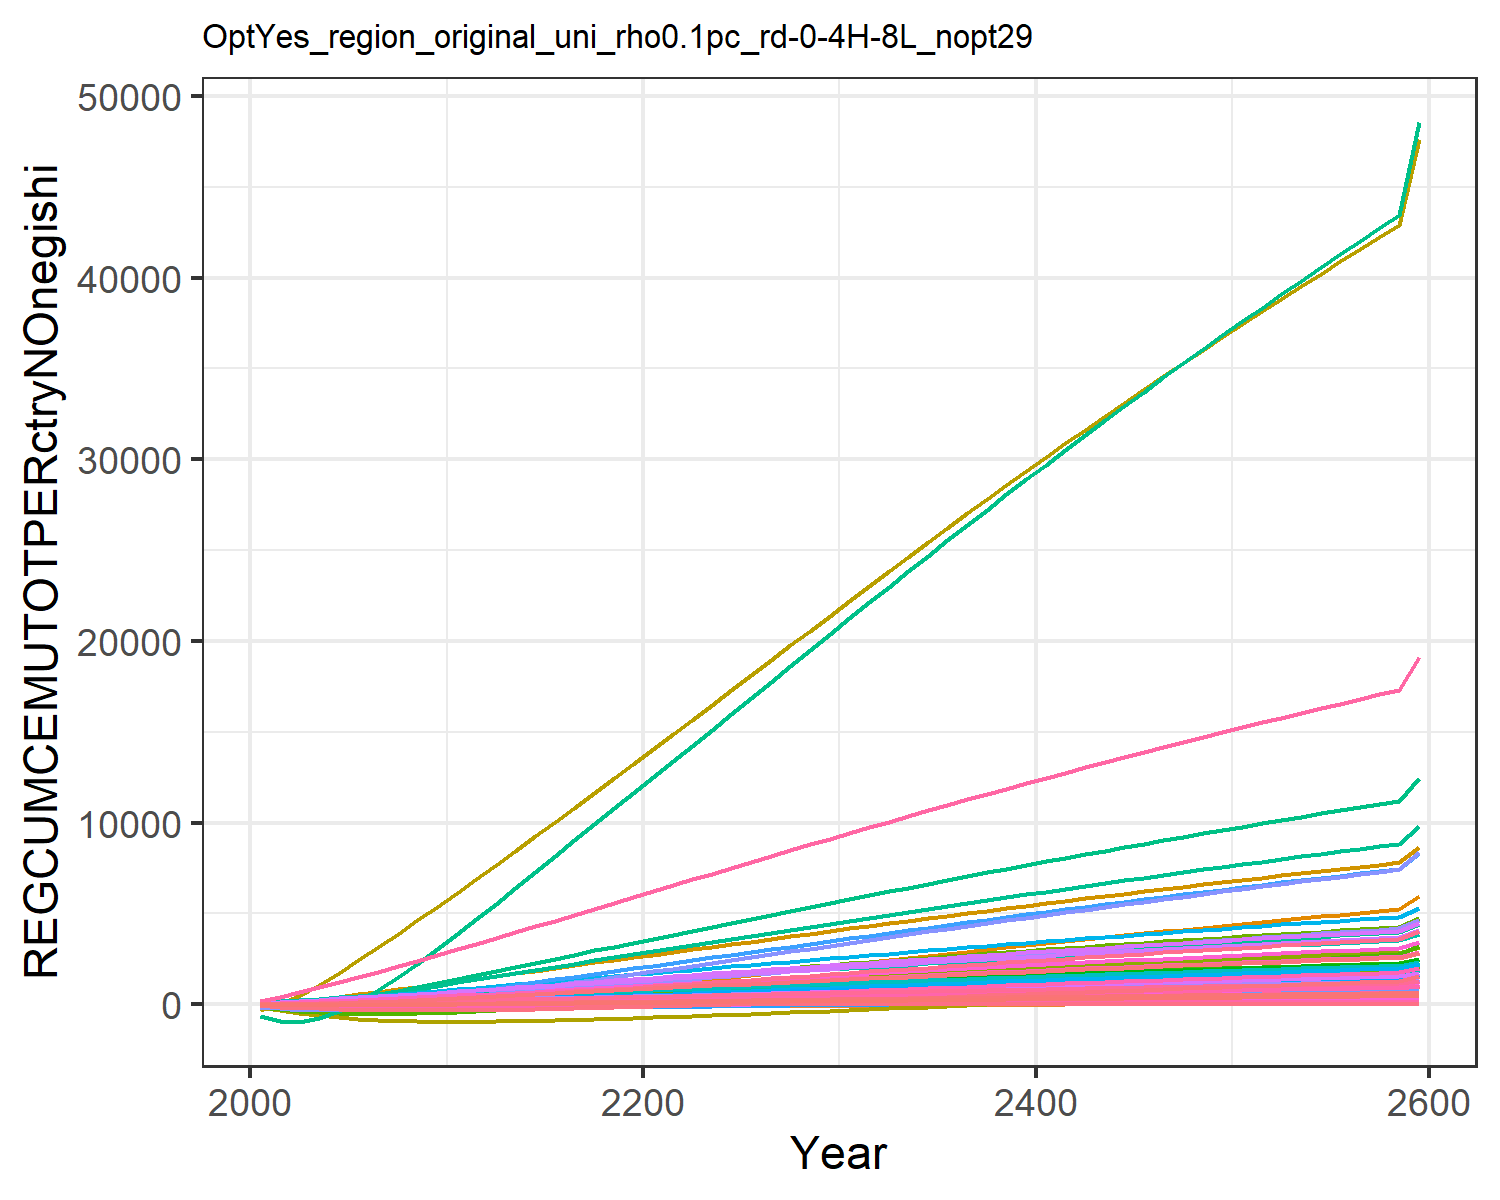

The data file committed next to this chart (first rows):
-56.64533101198248, -11.527927819824948, -0.10188530543972622, 8.219806058788691, 11.310981787620154, -0.4791963722140276, 14.60531749014489, 4.737612399027298, 0.7790737848408569, -25.98120931944796, 5.957578035955568, -12.349668451678651, -24.664045136402542, -134.73008837400977, 0.986489664210945, 1.0106275540501448, 0.14148861466545692, -0.03327274684770918, 1.0186405502023355, -0.0363033505651389, -1.7489136612293386, 33.28723086522205, 0.06187077099551613, 0.19127956882291264
-108.9, -18.87, 0.06591, 19.38, 28.37, -0.6378, 31.06, 9.856, 2.354, -50.44, 12.41, -23.14, -46.65, -250.5, 2.497, 2.478, 0.3297, 0.2393, 2.778, -0.01466, -1.718, 95, 0.1618, 0.4324
-149.4, -21.05, 0.5513, 33.39, 50.48, -0.4188, 49.19, 15.33, 4.865, -72.39, 19.35, -31.77, -64.83, -325.5, 4.621, 4.392, 0.5583, 0.8712, 5.405, 0.05972, -0.06041, 182, 0.2952, 0.7326
-179.6, -18.12, 1.256, 49.95, 76.58, 0.06822, 68.47, 21.03, 8.002, -91.78, 26.58, -38.23, -79.17, -364.7, 7.149, 6.709, 0.8184, 1.75, 8.609, 0.1776, 2.948, 289.2, 0.4554, 1.083
-200.5, -10.06, 2.113, 68.73, 105.5, 0.7452, 88.33, 26.85, 11.56, -108.3, 33.98, -42.43, -89.48, -372.3, 9.937, 9.383, 1.1, 2.799, 12.19, 0.3296, 7.023, 411.4, 0.6349, 1.472
-213.1, 2.325, 3.072, 89.01, 136.1, 1.557, 108.2, 32.66, 15.37, -121.7, 41.38, -44.42, -95.74, -353.6, 12.88, 12.31, 1.392, 3.96, 16, 0.5053, 11.86, 542.6, 0.8256, 1.885
-219.1, 18, 4.099, 110.4, 167.6, 2.462, 127.8, 38.4, 19.35, -132.2, 48.7, -44.55, -98.52, -314.5, 15.91, 15.41, 1.689, 5.194, 19.95, 0.6979, 17.24, 679.5, 1.023, 2.308
-219.7, 36.53, 5.168, 132.7, 199.6, 3.43, 147.1, 44.05, 23.4, -140.3, 55.91, -43.09, -98.36, -259.2, 18.97, 18.7, 1.989, 6.473, 23.97, 0.9032, 23.04, 820.5, 1.225, 2.74
-215.9, 57.63, 6.26, 156.1, 232.2, 4.438, 166, 49.59, 27.49, -146.3, 62.98, -40.23, -95.61, -190.1, 22.04, 22.15, 2.29, 7.774, 27.99, 1.119, 29.17, 964.5, 1.431, 3.179
-208.2, 81.15, 7.358, 180.6, 265, 5.465, 184.4, 55.01, 31.56, -150.3, 69.92, -36.09, -90.48, -109.5, 25.08, 25.78, 2.593, 9.08, 32, 1.342, 35.56, 1111, 1.639, 3.624
-197.6, 106.2, 8.472, 205.4, 297.9, 6.518, 202.7, 60.39, 35.66, -152.6, 76.8, -30.95, -83.45, -20.19, 28.12, 29.48, 2.895, 10.4, 36.01, 1.571, 42.15, 1258, 1.848, 4.07
-184.4, 131.6, 9.612, 230, 330.9, 7.604, 221.1, 65.79, 39.82, -153.5, 83.72, -25.16, -75.11, 75.79, 31.21, 33.17, 3.196, 11.75, 40.09, 1.805, 48.88, 1406, 2.058, 4.511
-169.5, 157.3, 10.77, 254.5, 363.9, 8.72, 239.6, 71.22, 44.04, -153.3, 90.67, -18.92, -65.81, 176.3, 34.33, 36.84, 3.496, 13.13, 44.22, 2.042, 55.75, 1555, 2.268, 4.948
-153, 183, 11.96, 278.6, 396.8, 9.86, 258.2, 76.66, 48.31, -152.2, 97.64, -12.32, -55.78, 280.3, 37.48, 40.48, 3.794, 14.52, 48.39, 2.282, 62.7, 1704, 2.478, 5.379
-135.4, 208.7, 13.15, 302.5, 429.5, 11.02, 276.8, 82.11, 52.61, -150.3, 104.6, -5.485, -45.2, 386.8, 40.65, 44.08, 4.09, 15.93, 52.59, 2.523, 69.72, 1853, 2.688, 5.805
-116.8, 234.1, 14.35, 326, 462.1, 12.19, 295.5, 87.57, 56.93, -147.9, 111.6, 1.52, -34.23, 495.2, 43.82, 47.65, 4.384, 17.35, 56.8, 2.766, 76.77, 2001, 2.896, 6.224
-97.54, 259.2, 15.56, 349.3, 494.5, 13.37, 314.2, 93.03, 61.26, -145, 118.6, 8.63, -22.99, 604.9, 47, 51.17, 4.675, 18.78, 61.02, 3.008, 83.83, 2149, 3.103, 6.637
-77.68, 283.9, 16.78, 372.2, 526.5, 14.56, 333, 98.49, 65.6, -141.7, 125.6, 15.79, -11.57, 715.3, 50.18, 54.65, 4.963, 20.21, 65.25, 3.25, 90.88, 2295, 3.309, 7.043
-57.4, 308.3, 18, 394.7, 558.2, 15.76, 351.7, 103.9, 69.94, -138.2, 132.6, 22.97, -0.06549, 826, 53.36, 58.08, 5.248, 21.64, 69.47, 3.491, 97.92, 2441, 3.512, 7.442
-36.79, 332.2, 19.22, 416.9, 589.7, 16.96, 370.5, 109.4, 74.28, -134.4, 139.6, 30.13, 11.47, 936.8, 56.53, 61.47, 5.529, 23.08, 73.69, 3.731, 104.9, 2585, 3.714, 7.835
-15.82, 355.9, 20.44, 438.9, 620.9, 18.16, 389.2, 114.8, 78.62, -130.3, 146.6, 37.29, 23.07, 1048, 59.7, 64.82, 5.809, 24.52, 77.91, 3.971, 112, 2728, 3.915, 8.224
5.589, 379.4, 21.67, 460.9, 652.3, 19.37, 408, 120.3, 82.96, -126.1, 153.6, 44.5, 34.78, 1161, 62.88, 68.18, 6.089, 25.96, 82.14, 4.212, 119, 2872, 4.116, 8.612
27.4, 403, 22.9, 482.9, 683.6, 20.59, 426.7, 125.7, 87.32, -121.7, 160.6, 51.81, 46.69, 1274, 66.06, 71.53, 6.369, 27.41, 86.37, 4.455, 126.1, 3016, 4.318, 8.999
49.57, 426.7, 24.13, 504.7, 715, 21.81, 445.5, 131.2, 91.68, -117.1, 167.6, 59.21, 58.78, 1388, 69.24, 74.88, 6.648, 28.85, 90.61, 4.698, 133.3, 3160, 4.519, 9.385
72.05, 450.5, 25.37, 526.6, 746.4, 23.04, 464.2, 136.6, 96.05, -112.3, 174.6, 66.68, 71.03, 1503, 72.43, 78.23, 6.928, 30.31, 94.85, 4.943, 140.4, 3305, 4.721, 9.77
94.81, 474.3, 26.6, 548.4, 777.8, 24.27, 482.9, 142.1, 100.4, -107.4, 181.6, 74.23, 83.43, 1619, 75.61, 81.57, 7.208, 31.76, 99.09, 5.188, 147.6, 3450, 4.923, 10.15
117.8, 498.1, 27.84, 570.1, 809.2, 25.5, 501.6, 147.5, 104.8, -102.3, 188.6, 81.84, 95.95, 1735, 78.79, 84.91, 7.487, 33.22, 103.3, 5.434, 154.9, 3595, 5.125, 10.54
141.1, 522, 29.08, 591.8, 840.6, 26.74, 520.3, 152.9, 109.2, -97.12, 195.6, 89.5, 108.6, 1852, 81.97, 88.23, 7.766, 34.67, 107.6, 5.68, 162.1, 3740, 5.327, 10.92
164.5, 545.9, 30.32, 613.4, 872, 27.97, 539, 158.4, 113.5, -91.8, 202.6, 97.22, 121.3, 1969, 85.15, 91.56, 8.044, 36.13, 111.8, 5.927, 169.3, 3884, 5.529, 11.3
188.1, 569.7, 31.56, 635, 903.3, 29.21, 557.6, 163.8, 117.9, -86.37, 209.5, 105, 134.1, 2086, 88.32, 94.87, 8.322, 37.58, 116, 6.175, 176.6, 4029, 5.731, 11.67
211.7, 593.6, 32.8, 656.4, 934.5, 30.44, 576.2, 169.2, 122.2, -80.85, 216.5, 112.7, 147, 2203, 91.48, 98.17, 8.599, 39.04, 120.3, 6.421, 183.9, 4174, 5.932, 12.05
235.4, 617.3, 34.03, 677.7, 965.5, 31.67, 594.6, 174.5, 126.5, -75.27, 223.4, 120.5, 159.9, 2320, 94.62, 101.4, 8.874, 40.48, 124.4, 6.667, 191.1, 4317, 6.132, 12.42
259.1, 640.8, 35.25, 698.8, 996.3, 32.89, 612.9, 179.8, 130.8, -69.64, 230.2, 128.2, 172.7, 2437, 97.74, 104.7, 9.147, 41.91, 128.6, 6.911, 198.3, 4459, 6.331, 12.79
282.8, 664.2, 36.47, 719.7, 1027, 34.1, 631.1, 185.1, 135.1, -63.96, 237, 136, 185.6, 2552, 100.8, 107.9, 9.417, 43.33, 132.7, 7.154, 205.4, 4601, 6.528, 13.16
306.4, 687.5, 37.67, 740.5, 1057, 35.31, 649.1, 190.3, 139.3, -58.25, 243.7, 143.7, 198.4, 2668, 103.9, 111.1, 9.686, 44.75, 136.8, 7.396, 212.6, 4741, 6.723, 13.52
330, 710.6, 38.87, 761.1, 1087, 36.51, 666.9, 195.5, 143.5, -52.51, 250.4, 151.4, 211.2, 2783, 107, 114.3, 9.952, 46.15, 140.9, 7.636, 219.6, 4881, 6.917, 13.88
353.5, 733.6, 40.06, 781.5, 1117, 37.7, 684.6, 200.7, 147.7, -46.73, 257, 159, 223.9, 2897, 110, 117.4, 10.22, 47.55, 144.9, 7.874, 226.7, 5019, 7.11, 14.24
377, 756.4, 41.24, 801.7, 1147, 38.89, 702.2, 205.7, 151.8, -40.94, 263.5, 166.6, 236.7, 3010, 113, 120.6, 10.48, 48.93, 148.9, 8.111, 233.6, 5157, 7.301, 14.59
400.3, 779, 42.41, 821.8, 1176, 40.06, 719.7, 210.8, 155.9, -35.13, 270.1, 174.2, 249.4, 3123, 116, 123.7, 10.74, 50.31, 152.9, 8.347, 240.6, 5293, 7.49, 14.94
423.7, 801.5, 43.58, 841.7, 1205, 41.23, 736.9, 215.8, 160, -29.3, 276.5, 181.8, 262, 3236, 118.9, 126.7, 10.99, 51.67, 156.9, 8.581, 247.5, 5428, 7.678, 15.29
446.9, 823.8, 44.74, 861.4, 1234, 42.39, 754.1, 220.8, 164, -23.47, 282.9, 189.3, 274.6, 3347, 121.8, 129.8, 11.25, 53.03, 160.8, 8.813, 254.3, 5562, 7.865, 15.63
470, 846, 45.88, 881, 1263, 43.54, 771.1, 225.7, 168.1, -17.62, 289.3, 196.8, 287.1, 3458, 124.8, 132.8, 11.5, 54.37, 164.7, 9.044, 261.1, 5696, 8.05, 15.97
493, 868, 47.02, 900.4, 1291, 44.69, 788, 230.6, 172, -11.78, 295.6, 204.3, 299.6, 3568, 127.6, 135.8, 11.75, 55.71, 168.5, 9.273, 267.9, 5828, 8.234, 16.31
516, 889.8, 48.15, 919.7, 1320, 45.82, 804.7, 235.5, 176, -5.93, 301.8, 211.7, 312, 3678, 130.5, 138.8, 12, 57.03, 172.3, 9.501, 274.6, 5959, 8.416, 16.64
538.8, 911.5, 49.27, 938.7, 1348, 46.95, 821.3, 240.3, 179.9, -0.08345, 308, 219, 324.4, 3787, 133.3, 141.7, 12.25, 58.35, 176.1, 9.727, 281.3, 6089, 8.597, 16.97
561.5, 933, 50.39, 957.6, 1375, 48.07, 837.8, 245, 183.8, 5.76, 314.1, 226.4, 336.7, 3895, 136.1, 144.7, 12.49, 59.65, 179.9, 9.951, 287.9, 6218, 8.776, 17.3
584.1, 954.4, 51.49, 976.4, 1403, 49.18, 854.1, 249.8, 187.6, 11.6, 320.2, 233.7, 348.9, 4002, 138.9, 147.6, 12.74, 60.94, 183.6, 10.17, 294.5, 6346, 8.954, 17.62
606.6, 975.5, 52.59, 994.9, 1430, 50.28, 870.2, 254.4, 191.5, 17.43, 326.3, 240.9, 361.1, 4109, 141.7, 150.4, 12.98, 62.23, 187.3, 10.39, 301, 6473, 9.13, 17.95
628.9, 996.5, 53.67, 1013, 1457, 51.38, 886.3, 259.1, 195.2, 23.25, 332.2, 248.1, 373.2, 4215, 144.5, 153.3, 13.22, 63.5, 191, 10.61, 307.5, 6599, 9.305, 18.26
651.2, 1017, 54.75, 1032, 1484, 52.46, 902.2, 263.7, 199, 29.06, 338.2, 255.3, 385.2, 4320, 147.2, 156.1, 13.45, 64.76, 194.6, 10.83, 313.9, 6724, 9.478, 18.58
673.3, 1038, 55.82, 1050, 1511, 53.54, 917.9, 268.3, 202.7, 34.86, 344.1, 262.4, 397.2, 4424, 149.9, 158.9, 13.69, 66.02, 198.2, 11.05, 320.3, 6848, 9.65, 18.89
695.3, 1059, 56.88, 1068, 1537, 54.61, 933.6, 272.8, 206.4, 40.65, 349.9, 269.5, 409.1, 4528, 152.5, 161.7, 13.92, 67.26, 201.8, 11.26, 326.6, 6971, 9.821, 19.2
717.1, 1079, 57.93, 1085, 1563, 55.67, 949.1, 277.3, 210.1, 46.42, 355.7, 276.5, 420.9, 4631, 155.2, 164.5, 14.15, 68.49, 205.4, 11.48, 332.9, 7093, 9.99, 19.51
738.8, 1099, 58.98, 1103, 1589, 56.73, 964.4, 281.7, 213.7, 52.18, 361.4, 283.5, 432.7, 4733, 157.8, 167.2, 14.38, 69.71, 208.9, 11.69, 339.2, 7213, 10.16, 19.81
760.4, 1119, 60.01, 1120, 1615, 57.77, 979.7, 286.1, 217.3, 57.91, 367.1, 290.4, 444.4, 4834, 160.4, 169.9, 14.6, 70.93, 212.4, 11.9, 345.4, 7333, 10.32, 20.11
781.9, 1139, 61.04, 1138, 1640, 58.81, 994.8, 290.5, 220.9, 63.63, 372.7, 297.3, 456, 4935, 163, 172.6, 14.83, 72.13, 215.8, 12.1, 351.5, 7452, 10.49, 20.41
803.2, 1159, 62.06, 1155, 1666, 59.83, 1010, 294.8, 224.4, 69.33, 378.3, 304.1, 467.5, 5035, 165.6, 175.3, 15.05, 73.32, 219.2, 12.31, 357.6, 7570, 10.65, 20.71
824.4, 1178, 63.07, 1172, 1691, 60.85, 1025, 299.1, 228, 75.01, 383.8, 310.9, 479, 5134, 168.1, 177.9, 15.27, 74.5, 222.6, 12.51, 363.7, 7686, 10.81, 21
845.5, 1198, 64.07, 1189, 1715, 61.87, 1039, 303.3, 231.4, 80.67, 389.3, 317.7, 490.4, 5232, 170.6, 180.5, 15.49, 75.67, 226, 12.72, 369.7, 7802, 10.97, 21.29
996.3, 1336, 71.24, 1309, 1893, 69.11, 1144, 333.8, 256.4, 121.2, 428.5, 366, 571.9, 5936, 188.7, 199.2, 17.05, 84.06, 250.1, 14.17, 412.7, 8631, 12.12, 23.37
